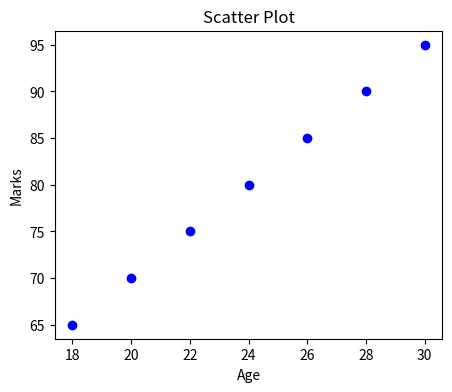
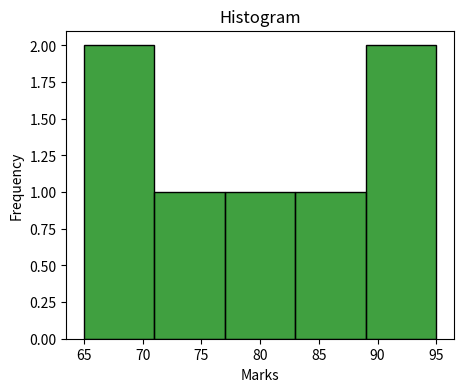
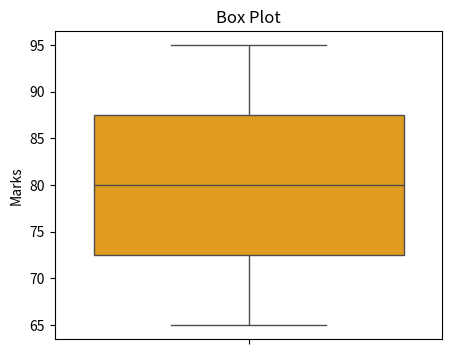

Here is the Python script that generated these plots, in order:
import pandas as pd
import matplotlib.pyplot as plt
import seaborn as sns
# Create dataset
data = {
    "Age": [18, 20, 22, 24, 26, 28, 30],
    "Marks": [65, 70, 75, 80, 85, 90, 95]
}
# Convert dictionary to DataFrame
df = pd.DataFrame(data)
# Scatter Plot (Matplotlib)
plt.figure(figsize=(5,4))
plt.scatter(df["Age"], df["Marks"], color="blue")
plt.title("Scatter Plot")
plt.xlabel("Age")
plt.ylabel("Marks")
plt.show()
# Histogram (Seaborn)
plt.figure(figsize=(5,4))
sns.histplot(data=df, x="Marks", bins=5, color="green")
plt.title("Histogram")
plt.xlabel("Marks")
plt.ylabel("Frequency")
plt.show()
# Box Plot (Seaborn)
plt.figure(figsize=(5,4))
sns.boxplot(y=df["Marks"], color="orange")
plt.title("Box Plot")
plt.ylabel("Marks")
plt.show()
